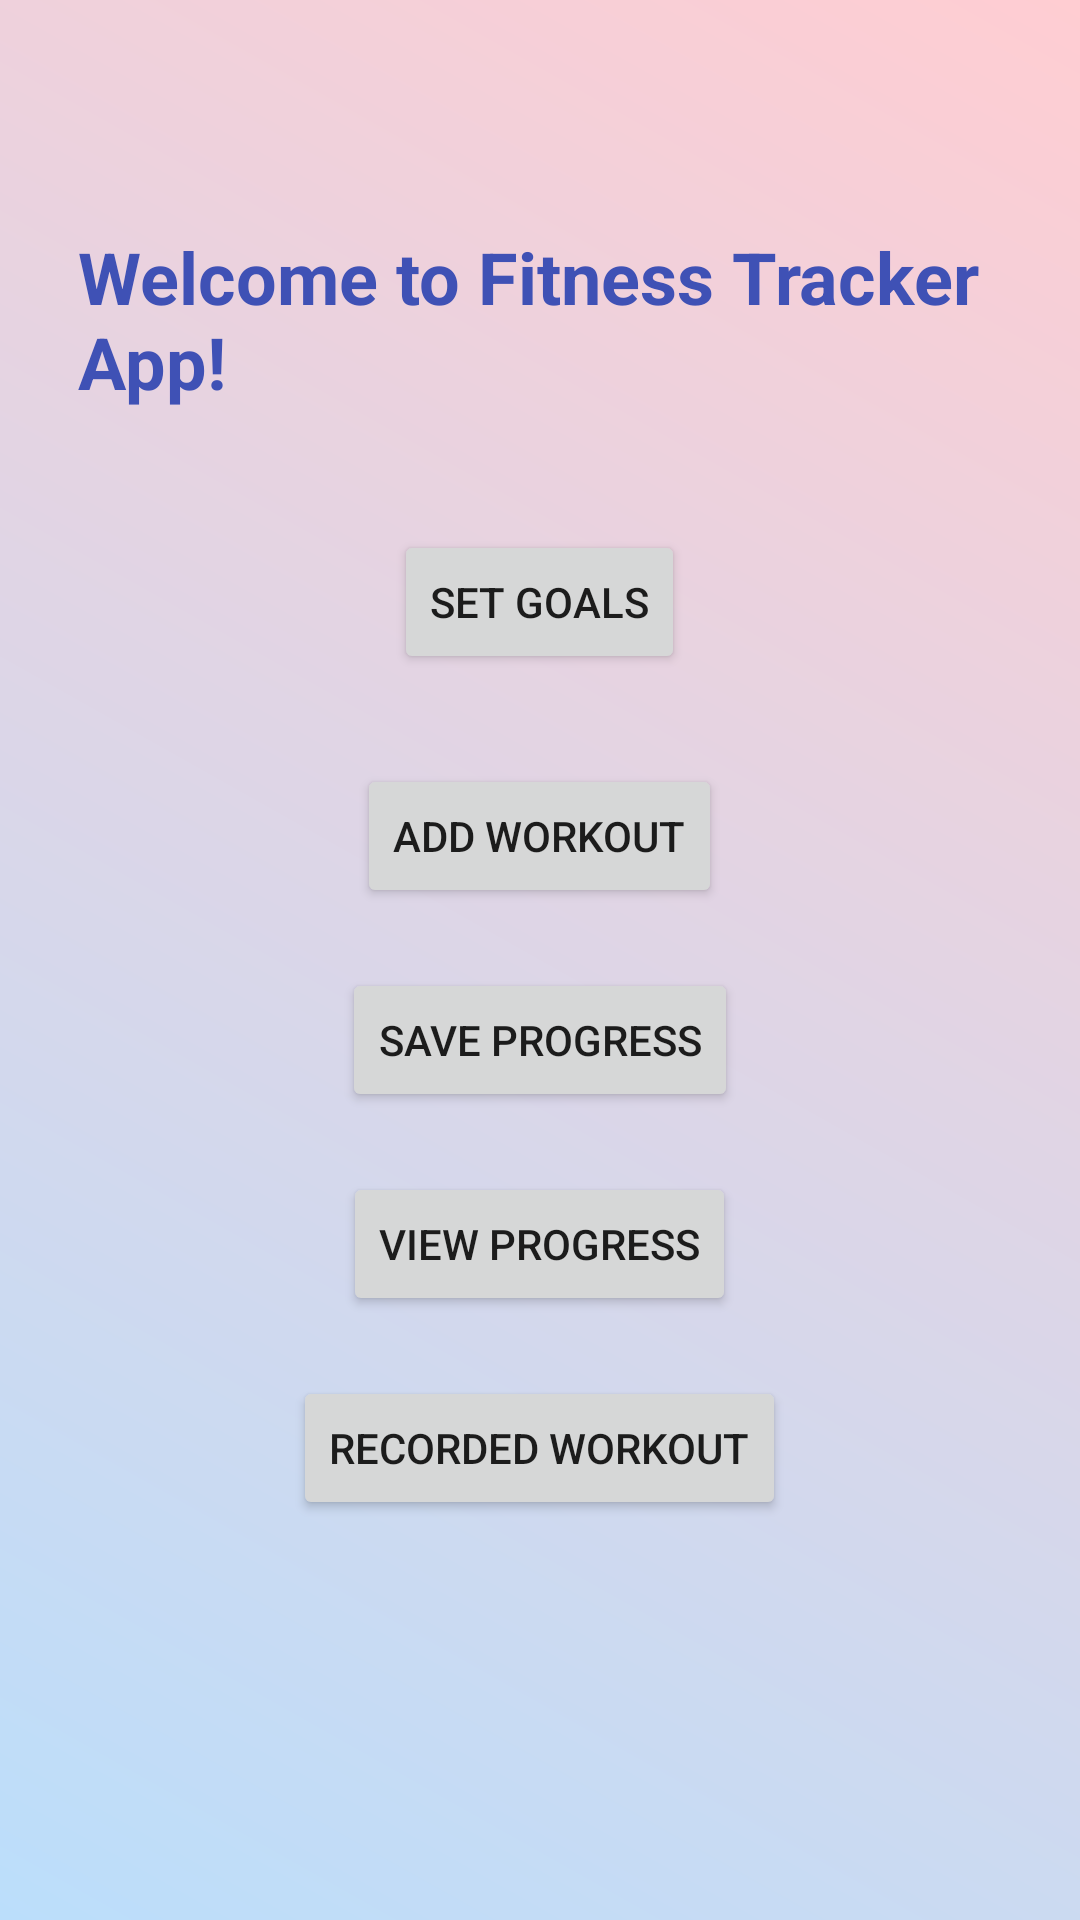

Write the Android layout XML for this screen, with the resource values it uses.
<!-- AndroidManifest.xml: application theme Theme.Fitnesstrackerproject -->
<!-- res/layout/activity_main.xml -->
<?xml version="1.0" encoding="utf-8"?>
<RelativeLayout xmlns:android="http://schemas.android.com/apk/res/android"
    xmlns:tools="http://schemas.android.com/tools"
    android:layout_width="match_parent"
    android:layout_height="match_parent"
    tools:context=".MainActivity"
    android:padding="16dp"
    android:background="@drawable/background_gradient">

    <TextView
        android:layout_width="wrap_content"
        android:layout_height="wrap_content"
        android:text="Welcome to Fitness Tracker App!"
        android:textSize="24dp"
        android:textStyle="bold"
        android:padding="10dp"
        android:layout_centerHorizontal="true"
        android:layout_marginTop="50dp"
        android:id="@+id/welcomeTextView"
        android:textColor="#3F51B5"/>

    <Button
        android:layout_width="wrap_content"
        android:layout_height="wrap_content"
        android:text="set goals"
        android:layout_marginTop="30dp"
        android:layout_below="@id/welcomeTextView"
        android:id="@+id/setGoalsButton"
        android:layout_centerHorizontal="true"

        android:padding="12dp" />

    <Button
        android:layout_width="wrap_content"
        android:layout_height="wrap_content"
        android:text="add workout"
        android:layout_marginTop="30dp"
        android:layout_below="@id/setGoalsButton"
        android:id="@+id/addWorkoutButton"
        android:layout_centerHorizontal="true"

        android:padding="12dp"/>

    <Button
        android:layout_width="wrap_content"
        android:layout_height="wrap_content"
        android:text="save progress"
        android:layout_marginTop="20dp"
        android:layout_below="@id/addWorkoutButton"
        android:id="@+id/saveprogressButton"
        android:layout_centerHorizontal="true"
        android:padding="12dp"/>

    <Button
        android:layout_width="wrap_content"
        android:layout_height="wrap_content"
        android:text="view progress"
        android:layout_marginTop="20dp"
        android:layout_below="@id/saveprogressButton"
        android:id="@+id/viewProgressButton"
        android:layout_centerHorizontal="true"
        android:padding="12dp"/>

        <Button
        android:layout_width="wrap_content"
        android:layout_height="wrap_content"
        android:layout_marginTop="20dp"
        android:layout_below="@id/viewProgressButton"
        android:id="@+id/recordButton"
        android:layout_centerHorizontal="true"
        android:text="recorded workout"
        android:padding="12dp"/>

</RelativeLayout>
<!-- resources referenced by this layout -->
<resources>
  <!-- drawable background_gradient (drawable) -->
  <layer-list xmlns:android="http://schemas.android.com/apk/res/android">
      <item>
          <shape>
              <gradient
                  android:angle="45"
                  android:startColor="#BBDEFB"
                  android:endColor="#FFCDD2"
                  android:type="linear" />
          </shape>
      </item>
  </layer-list>
  <style name="Theme.Fitnesstrackerproject" parent="Theme.MaterialComponents.DayNight.DarkActionBar">
          
          <item name="colorPrimary">@color/purple_500</item>
          <item name="colorPrimaryVariant">@color/purple_700</item>
          <item name="colorOnPrimary">@color/white</item>
          
          <item name="colorSecondary">@color/teal_200</item>
          <item name="colorSecondaryVariant">@color/teal_700</item>
          <item name="colorOnSecondary">@color/black</item>
          
          <item name="android:statusBarColor">?attr/colorPrimaryVariant</item>
          
      </style>
  <color name="purple_500">#FF6200EE</color>
  <color name="purple_700">#FF3700B3</color>
  <color name="white">#FFFFFFFF</color>
  <color name="teal_200">#FF03DAC5</color>
  <color name="teal_700">#FF018786</color>
  <color name="black">#FF000000</color>
</resources>
